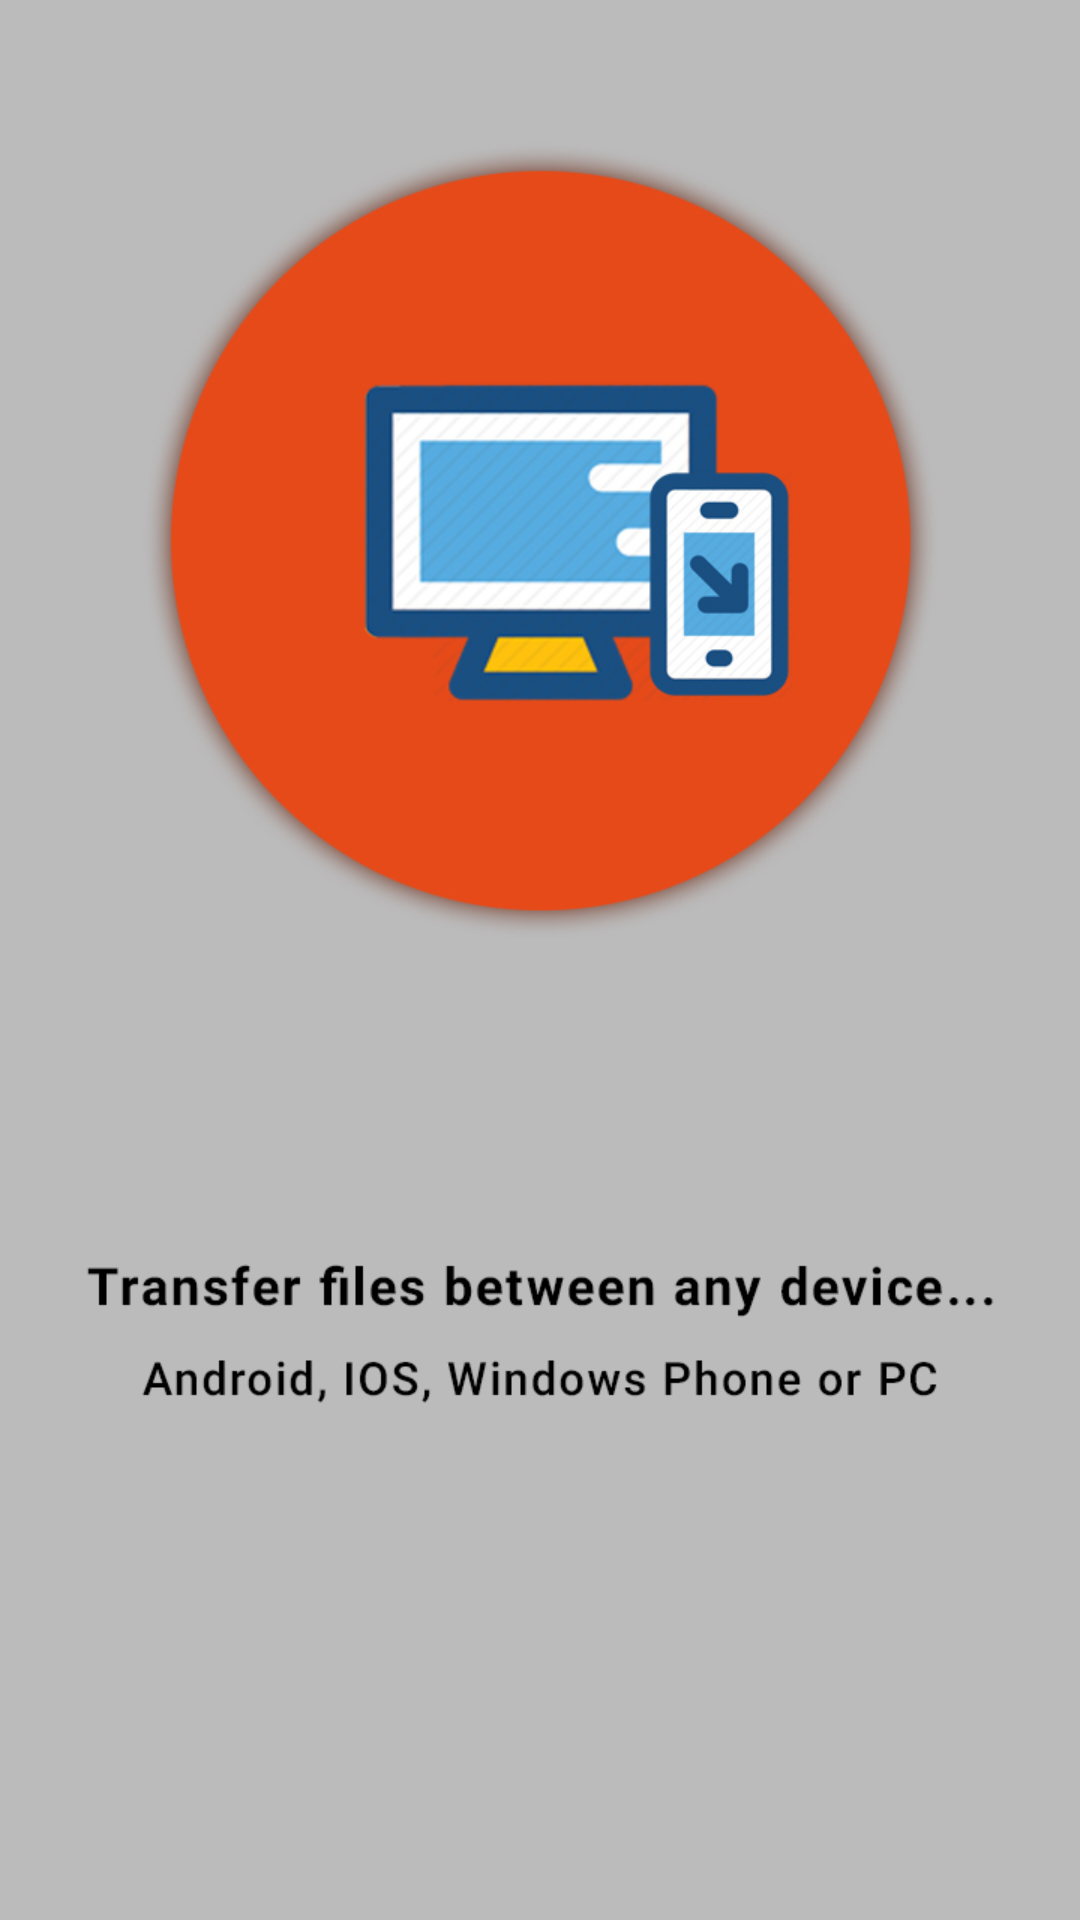

Android layout source for this screen:
<!-- AndroidManifest.xml: application theme AppTheme -->
<!-- res/layout/fragment_intro1.xml -->
<?xml version="1.0" encoding="utf-8"?>
<android.support.design.widget.CoordinatorLayout xmlns:android="http://schemas.android.com/apk/res/android"
    xmlns:tools="http://schemas.android.com/tools"
    android:layout_width="match_parent"
    android:layout_height="match_parent"
    android:background="@mipmap/first_screen"
    android:fitsSystemWindows="true"
    tools:context="com.express.shareonthego.AppIntroActivity" />
<!-- resources referenced by this layout -->
<resources>
  <!-- mipmap first_screen: jpg bitmap (mipmap-xhdpi, 135454 bytes) -->
  <style name="AppTheme" parent="Theme.AppCompat.Light.DarkActionBar">
          
          <item name="colorPrimary">@color/colorPrimary</item>
          <item name="colorPrimaryDark">@color/colorPrimaryDark</item>
          <item name="colorAccent">@color/colorAccent</item>
      </style>
  <color name="colorPrimary">#E64A19</color>
  <color name="colorPrimaryDark">#BF360C</color>
  <color name="colorAccent">#000000</color>
</resources>
